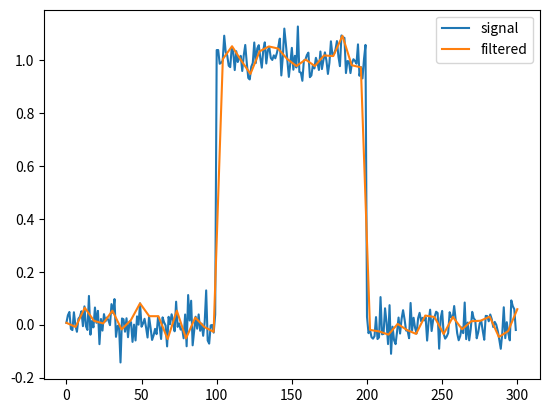

Generate this figure with matplotlib:
import numpy as np
import matplotlib.pyplot as plt
from scipy.signal import qspline1d, qspline1d_eval
rng = np.random.default_rng()
sig = np.repeat([0., 1., 0.], 100)
sig += rng.standard_normal(len(sig))*0.05  # add noise
time = np.linspace(0, len(sig))
filtered = qspline1d_eval(qspline1d(sig), time)
plt.plot(sig, label="signal")
plt.plot(time, filtered, label="filtered")
plt.legend()
plt.show()